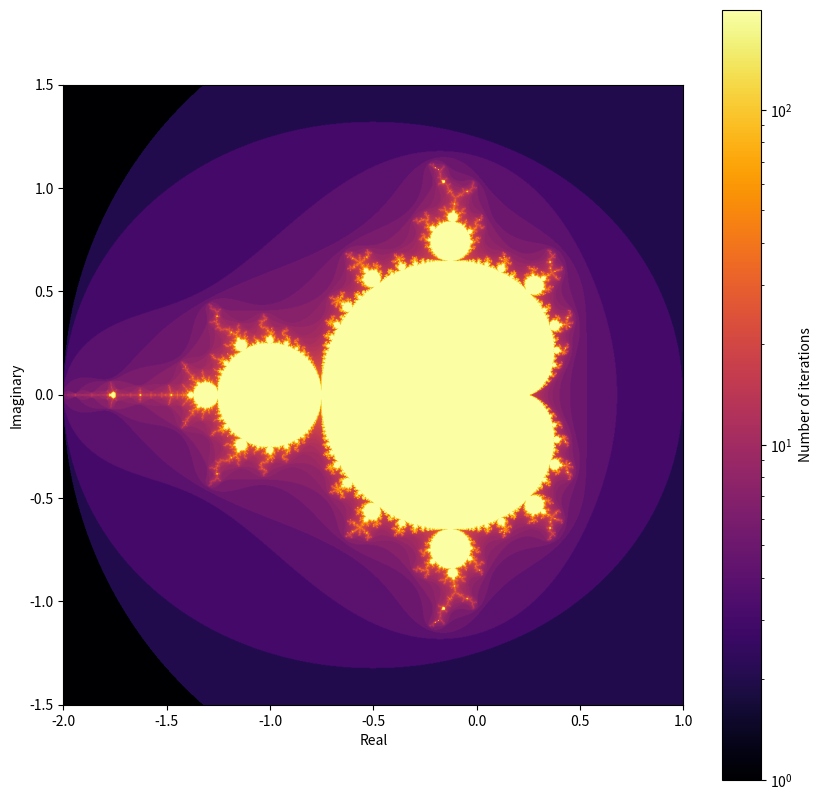

Python code for this plot:
import matplotlib.pyplot as plt
import matplotlib.colors as mcolors
import numpy as np

def MandelgrotSetMake(x_range, y_range, size, max_iter):
    x_min , x_max = x_range
    y_min , y_max = y_range

    ReC, ImC = np.meshgrid(np.linspace(x_min,x_max,size), np.linspace(y_min,y_max,size))
    C = ReC + 1j * ImC
    Z = np.zeros((size, size), dtype=complex)
    output = np.ones((size,size))
    for i in range(1, max_iter):
        mask = abs(Z) < 2
        Z = np.where(mask, Z*Z + C, Z)
        output = np.where(mask, i, output)
    
    return output   

def Visualise(output, x_range, y_range):
    x_min , x_max = x_range
    y_min , y_max = y_range

    fig, ax = plt.subplots(figsize=(10, 10))
    im = ax.imshow(output, cmap='inferno', extent=[x_min, x_max, y_min, y_max], origin='lower', norm=mcolors.LogNorm())
    plt.colorbar(im, ax=ax, label='Number of iterations')
    ax.set_xlabel('Real')
    ax.set_ylabel('Imaginary')

    plt.show()


def main():
    size = 1000
    max_iter = 200
    x_min = -2
    x_max = 1
    y_min = -1.5
    y_max = 1.5

    output = MandelgrotSetMake((x_min, x_max),(y_min, y_max), size, max_iter)
    Visualise(output, (x_min, x_max), (y_min, y_max))

if __name__ == "__main__":
    main()
